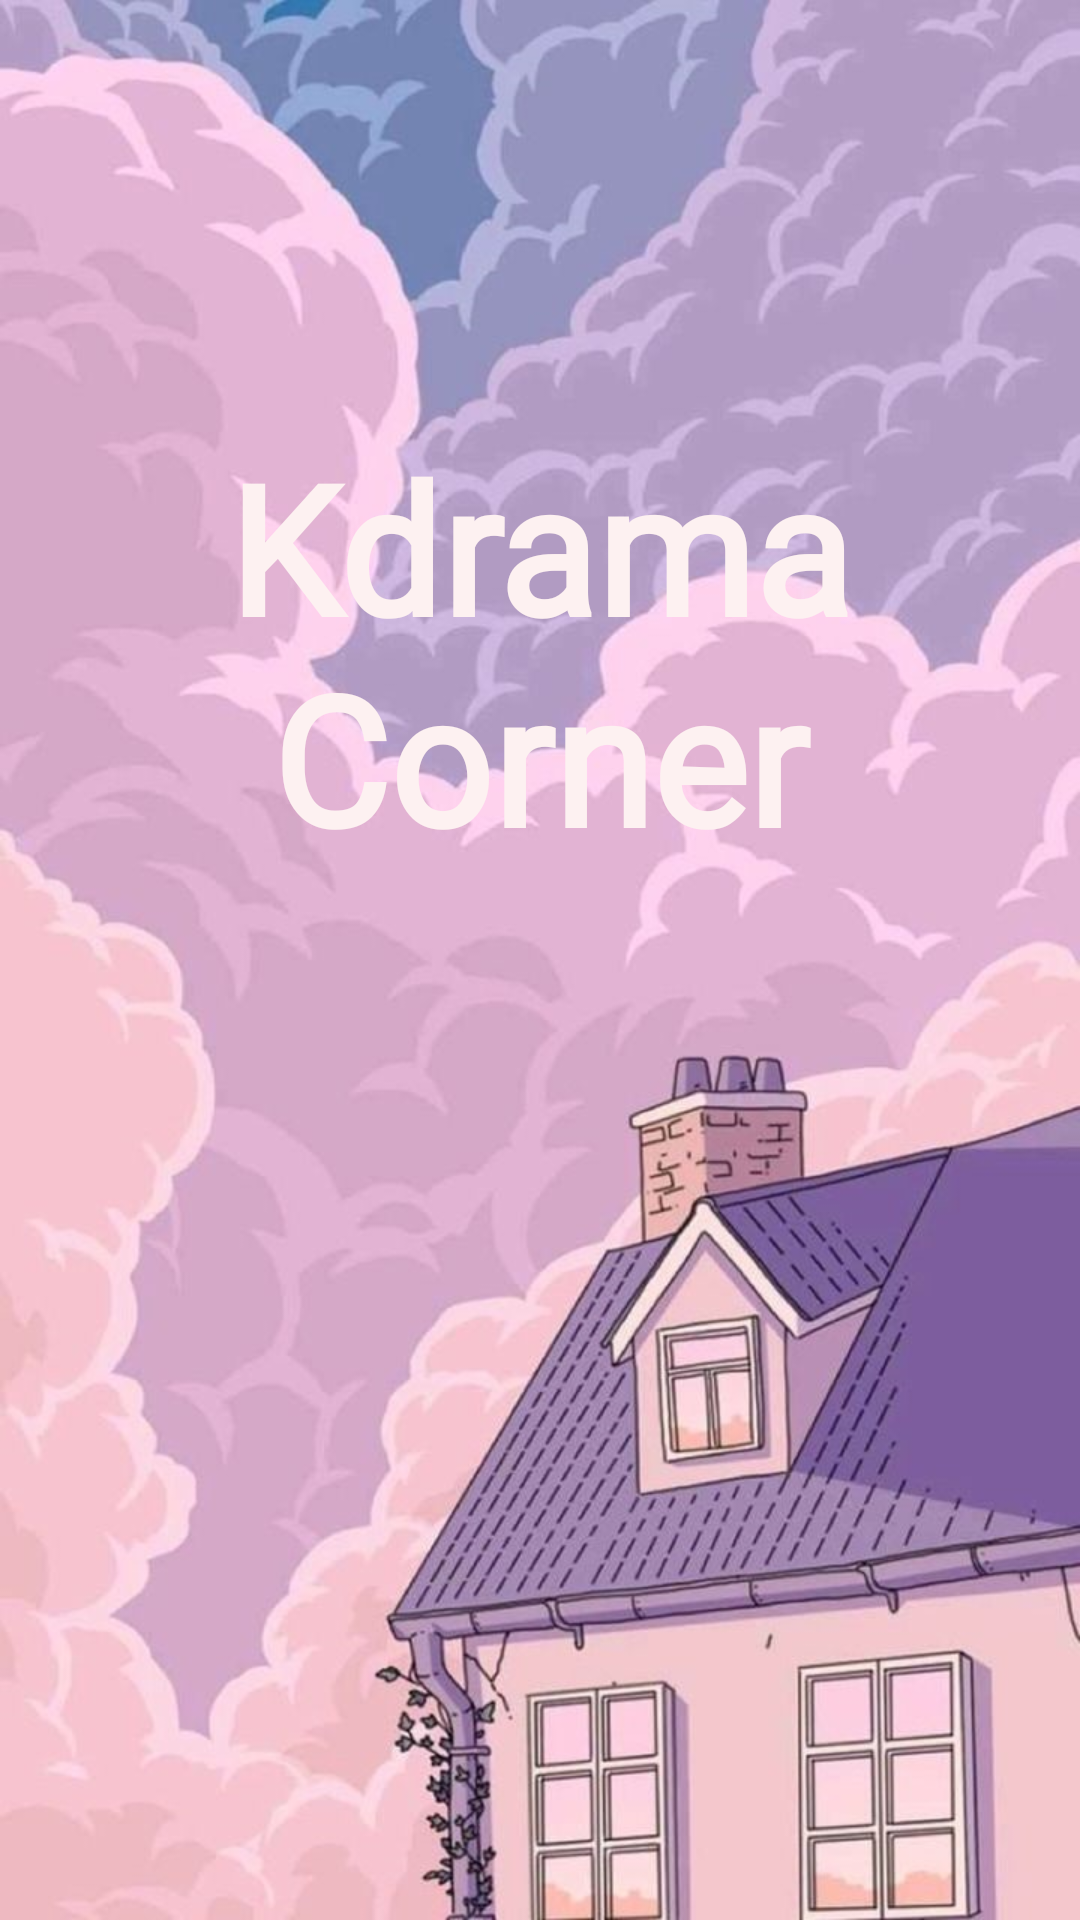

Reconstruct the res/layout file that produces this screen, plus the resources it refers to.
<!-- AndroidManifest.xml: application theme Theme.Kdramasappchallenge -->
<!-- res/layout/activity_splash.xml -->
<?xml version="1.0" encoding="utf-8"?>
<androidx.constraintlayout.widget.ConstraintLayout xmlns:android="http://schemas.android.com/apk/res/android"
    xmlns:app="http://schemas.android.com/apk/res-auto"
    xmlns:tools="http://schemas.android.com/tools"
    android:layout_width="match_parent"
    android:layout_height="match_parent"
    tools:context=".SplashActivity">

    <ImageView
        android:id="@+id/imageView"
        android:layout_width="match_parent"
        android:layout_height="match_parent"
        android:src="@drawable/purple"
        app:layout_constraintBottom_toBottomOf="parent"
        app:layout_constraintEnd_toEndOf="parent"
        app:layout_constraintHorizontal_bias="0.0"
        app:layout_constraintStart_toStartOf="parent"
        app:layout_constraintTop_toTopOf="parent"
        app:layout_constraintVertical_bias="0.0" />

    <TextView
        android:id="@+id/textView2"
        android:layout_width="350dp"
        android:layout_height="200dp"
        android:fontFamily="@font/humble"
        android:text="Kdrama Corner"
        android:textAlignment="center"
        android:textColor="#FDF1F1"
        android:textSize="60sp"
        android:textStyle="bold"
        app:layout_constraintBottom_toBottomOf="parent"
        app:layout_constraintEnd_toEndOf="parent"
        app:layout_constraintHorizontal_bias="0.491"
        app:layout_constraintStart_toStartOf="parent"
        app:layout_constraintTop_toTopOf="parent"
        app:layout_constraintVertical_bias="0.323" />


</androidx.constraintlayout.widget.ConstraintLayout>
<!-- resources referenced by this layout -->
<resources>
  <!-- drawable purple: jpg bitmap (drawable, 123883 bytes) -->
  <style name="Theme.Kdramasappchallenge" parent="Theme.MaterialComponents.DayNight.NoActionBar">
          
          <item name="colorPrimary">@color/purple_500</item>
          <item name="colorPrimaryVariant">@color/purple_700</item>
          <item name="colorOnPrimary">@color/white</item>
          
          <item name="colorSecondary">@color/teal_200</item>
          <item name="colorSecondaryVariant">@color/teal_700</item>
          <item name="colorOnSecondary">@color/black</item>
          
          <item name="android:statusBarColor" tools:targetApi="l">?attr/colorPrimaryVariant</item>
          
      </style>
  <!-- not gathered from this repository: default colours our renderer supplied (Android Studio template values) -->
  <color name="purple_500">#FF6200EE</color>
  <color name="purple_700">#FF3700B3</color>
  <color name="teal_200">#FF03DAC5</color>
  <color name="teal_700">#FF018786</color>
  <color name="black">#FF000000</color>
  <color name="white">#FFFFFFFF</color>
</resources>
